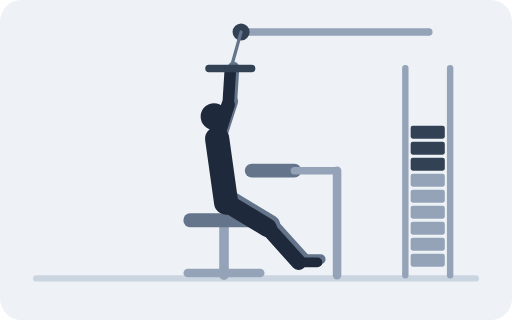
t = 0.00 s
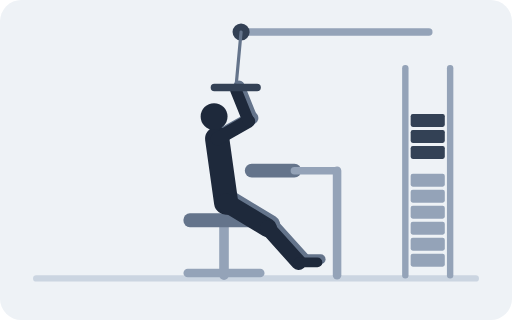
t = 0.67 s
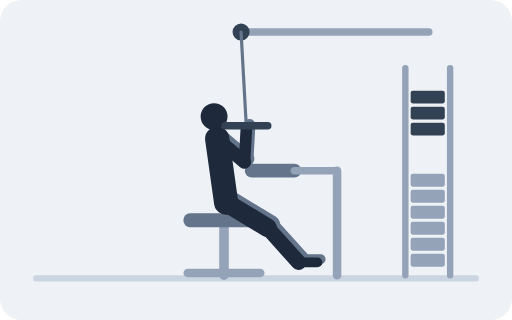
t = 1.33 s
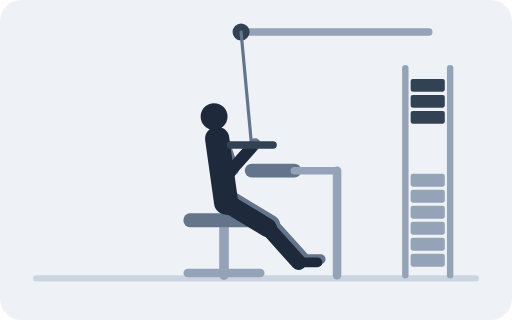
t = 2.00 s
t = 2.67 s: frame unchanged from t = 1.33 s, image omitted
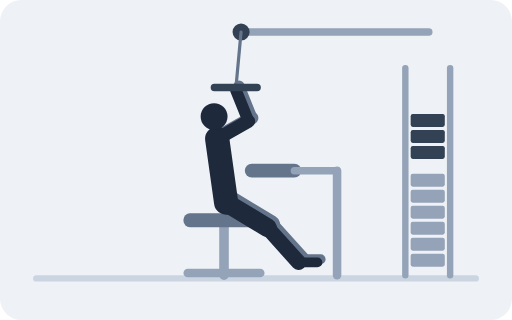
t = 3.33 s

The animated SVG that drew these frames (rendered in a browser with its animation timeline set to each time). Animation: 21 SMIL elements (animate=21); one cycle of 4.00 s, repeats indefinitely.

<svg xmlns="http://www.w3.org/2000/svg" viewBox="0 0 480 300" role="img"><title>Lat Pulldown</title><rect width="480" height="300" rx="20" fill="#EEF2F6"/><line x1="34" y1="261" x2="446" y2="261" stroke="#CBD5E1" stroke-width="6" stroke-linecap="round"/><line x1="210" y1="206" x2="210" y2="258" stroke="#94A3B8" stroke-width="9" stroke-linecap="round"/><line x1="176" y1="256" x2="244" y2="256" stroke="#94A3B8" stroke-width="8" stroke-linecap="round"/><rect x="172" y="200" width="76" height="13" fill="#64748B" rx="6"/><line x1="236" y1="160" x2="276" y2="160" stroke="#64748B" stroke-width="13" stroke-linecap="round"/><line x1="276" y1="160" x2="316" y2="160" stroke="#94A3B8" stroke-width="7" stroke-linecap="round"/><line x1="316" y1="160" x2="316" y2="258" stroke="#94A3B8" stroke-width="8" stroke-linecap="round"/><line x1="380" y1="64" x2="380" y2="258" stroke="#94A3B8" stroke-width="6" stroke-linecap="round"/><line x1="422" y1="64" x2="422" y2="258" stroke="#94A3B8" stroke-width="6" stroke-linecap="round"/><rect x="385" y="238" width="32" height="12" fill="#94A3B8" rx="2"/><rect x="385" y="223" width="32" height="12" fill="#94A3B8" rx="2"/><rect x="385" y="208" width="32" height="12" fill="#94A3B8" rx="2"/><rect x="385" y="193" width="32" height="12" fill="#94A3B8" rx="2"/><rect x="385" y="178" width="32" height="12" fill="#94A3B8" rx="2"/><rect x="385" y="163" width="32" height="12" fill="#94A3B8" rx="2"/><rect x="385" width="32" height="12" fill="#334155" rx="2"><animate attributeName="y" dur="4s" repeatCount="indefinite" values="148;147.3;145.1;141.6;137;131.7;126;120.3;115;110.4;106.9;104.7;104;104.7;106.9;110.4;115;120.3;126;131.7;137;141.6;145.1;147.3;148"/></rect><rect x="385" width="32" height="12" fill="#334155" rx="2"><animate attributeName="y" dur="4s" repeatCount="indefinite" values="133;132.3;130.1;126.6;122;116.7;111;105.3;100;95.4;91.9;89.7;89;89.7;91.9;95.4;100;105.3;111;116.7;122;126.6;130.1;132.3;133"/></rect><rect x="385" width="32" height="12" fill="#334155" rx="2"><animate attributeName="y" dur="4s" repeatCount="indefinite" values="118;117.3;115.1;111.6;107;101.7;96;90.3;85;80.4;76.9;74.7;74;74.7;76.9;80.4;85;90.3;96;101.7;107;111.6;115.1;117.3;118"/></rect><line x1="226" y1="30" x2="402" y2="30" stroke="#94A3B8" stroke-width="7" stroke-linecap="round"/><circle cx="226" cy="30" r="8" fill="#334155"/><line x1="226" y1="30" stroke="#64748B" stroke-width="3" stroke-linecap="round"><animate attributeName="x2" dur="4s" repeatCount="indefinite" values="215.9;216.3;217.3;218.9;221;223.4;226;228.6;231;233.1;234.7;235.7;236;235.7;234.7;233.1;231;228.6;226;223.4;221;218.9;217.3;216.3;215.9"/><animate attributeName="y2" dur="4s" repeatCount="indefinite" values="66.3;67.2;70.8;76.5;84;92.7;102;111.3;120;127.5;133.2;136.8;138;136.8;133.2;127.5;120;111.3;102;92.7;84;76.5;70.8;67.2;66.3"/></line><line x1="215" y1="187" x2="253.8" y2="210.5" stroke="#64748B" stroke-width="17.6" stroke-linecap="round"/><line x1="253.8" y1="210.5" x2="283" y2="243" stroke="#64748B" stroke-width="14.3" stroke-linecap="round"/><line x1="283" y1="243" x2="300.6" y2="243" stroke="#64748B" stroke-width="9.2" stroke-linecap="round"/><line x1="206.6" y1="127.1" stroke="#64748B" stroke-width="12.6" stroke-linecap="round"><animate attributeName="x2" dur="4s" repeatCount="indefinite" values="216.9;219.6;225.5;231.1;235.9;239.2;240.1;237.8;232.2;225.8;221;218.5;217.7;218.5;221;225.8;232.2;237.8;240.1;239.2;235.9;231.1;225.5;219.6;216.9"/><animate attributeName="y2" dur="4s" repeatCount="indefinite" values="95.1;96.1;99.3;104.1;110.6;118.9;128.9;139.6;148.9;154.7;157.4;158.5;158.8;158.5;157.4;154.7;148.9;139.6;128.9;118.9;110.6;104.1;99.3;96.1;95.1"/></line><line stroke="#64748B" stroke-width="10.9" stroke-linecap="round"><animate attributeName="x1" dur="4s" repeatCount="indefinite" values="216.9;219.6;225.5;231.1;235.9;239.2;240.1;237.8;232.2;225.8;221;218.5;217.7;218.5;221;225.8;232.2;237.8;240.1;239.2;235.9;231.1;225.5;219.6;216.9"/><animate attributeName="y1" dur="4s" repeatCount="indefinite" values="95.1;96.1;99.3;104.1;110.6;118.9;128.9;139.6;148.9;154.7;157.4;158.5;158.8;158.5;157.4;154.7;148.9;139.6;128.9;118.9;110.6;104.1;99.3;96.1;95.1"/><animate attributeName="x2" dur="4s" repeatCount="indefinite" values="218.9;219.3;220.3;221.9;224;226.4;229;231.6;234;236.1;237.7;238.7;239;238.7;237.7;236.1;234;231.6;229;226.4;224;221.9;220.3;219.3;218.9"/><animate attributeName="y2" dur="4s" repeatCount="indefinite" values="63.3;64.2;67.8;73.5;81;89.7;99;108.3;117;124.5;130.2;133.8;135;133.8;130.2;124.5;117;108.3;99;89.7;81;73.5;67.8;64.2;63.3"/></line><line x1="212" y1="190" x2="203.6" y2="130.1" stroke="#1E293B" stroke-width="22.7" stroke-linecap="round"/><circle cx="200.7" cy="109.3" r="12.6" fill="#1E293B"/><line x1="212" y1="190" x2="250.8" y2="213.5" stroke="#1E293B" stroke-width="17.6" stroke-linecap="round"/><line x1="250.8" y1="213.5" x2="280" y2="246" stroke="#1E293B" stroke-width="14.3" stroke-linecap="round"/><line x1="280" y1="246" x2="297.6" y2="246" stroke="#1E293B" stroke-width="9.2" stroke-linecap="round"/><line x1="203.6" y1="130.1" stroke="#1E293B" stroke-width="12.6" stroke-linecap="round"><animate attributeName="x2" dur="4s" repeatCount="indefinite" values="213.9;216.6;222.5;228.1;232.9;236.2;237.1;234.8;229.2;222.8;218;215.5;214.7;215.5;218;222.8;229.2;234.8;237.1;236.2;232.9;228.1;222.5;216.6;213.9"/><animate attributeName="y2" dur="4s" repeatCount="indefinite" values="98.1;99.1;102.3;107.1;113.6;121.9;131.9;142.6;151.9;157.7;160.4;161.5;161.8;161.5;160.4;157.7;151.9;142.6;131.9;121.9;113.6;107.1;102.3;99.1;98.1"/></line><line stroke="#1E293B" stroke-width="10.9" stroke-linecap="round"><animate attributeName="x1" dur="4s" repeatCount="indefinite" values="213.9;216.6;222.5;228.1;232.9;236.2;237.1;234.8;229.2;222.8;218;215.5;214.7;215.5;218;222.8;229.2;234.8;237.1;236.2;232.9;228.1;222.5;216.6;213.9"/><animate attributeName="y1" dur="4s" repeatCount="indefinite" values="98.1;99.1;102.3;107.1;113.6;121.9;131.9;142.6;151.9;157.7;160.4;161.5;161.8;161.5;160.4;157.7;151.9;142.6;131.9;121.9;113.6;107.1;102.3;99.1;98.1"/><animate attributeName="x2" dur="4s" repeatCount="indefinite" values="215.9;216.3;217.3;218.9;221;223.4;226;228.6;231;233.1;234.7;235.7;236;235.7;234.7;233.1;231;228.6;226;223.4;221;218.9;217.3;216.3;215.9"/><animate attributeName="y2" dur="4s" repeatCount="indefinite" values="66.3;67.2;70.8;76.5;84;92.7;102;111.3;120;127.5;133.2;136.8;138;136.8;133.2;127.5;120;111.3;102;92.7;84;76.5;70.8;67.2;66.3"/></line><line stroke="#334155" stroke-width="7" stroke-linecap="round"><animate attributeName="x1" dur="4s" repeatCount="indefinite" values="195.9;196.3;197.3;198.9;201;203.4;206;208.6;211;213.1;214.7;215.7;216;215.7;214.7;213.1;211;208.6;206;203.4;201;198.9;197.3;196.3;195.9"/><animate attributeName="y1" dur="4s" repeatCount="indefinite" values="64.3;65.2;68.8;74.5;82;90.7;100;109.3;118;125.5;131.2;134.8;136;134.8;131.2;125.5;118;109.3;100;90.7;82;74.5;68.8;65.2;64.3"/><animate attributeName="x2" dur="4s" repeatCount="indefinite" values="235.9;236.3;237.3;238.9;241;243.4;246;248.6;251;253.1;254.7;255.7;256;255.7;254.7;253.1;251;248.6;246;243.4;241;238.9;237.3;236.3;235.9"/><animate attributeName="y2" dur="4s" repeatCount="indefinite" values="64.3;65.2;68.8;74.5;82;90.7;100;109.3;118;125.5;131.2;134.8;136;134.8;131.2;125.5;118;109.3;100;90.7;82;74.5;68.8;65.2;64.3"/></line></svg>
